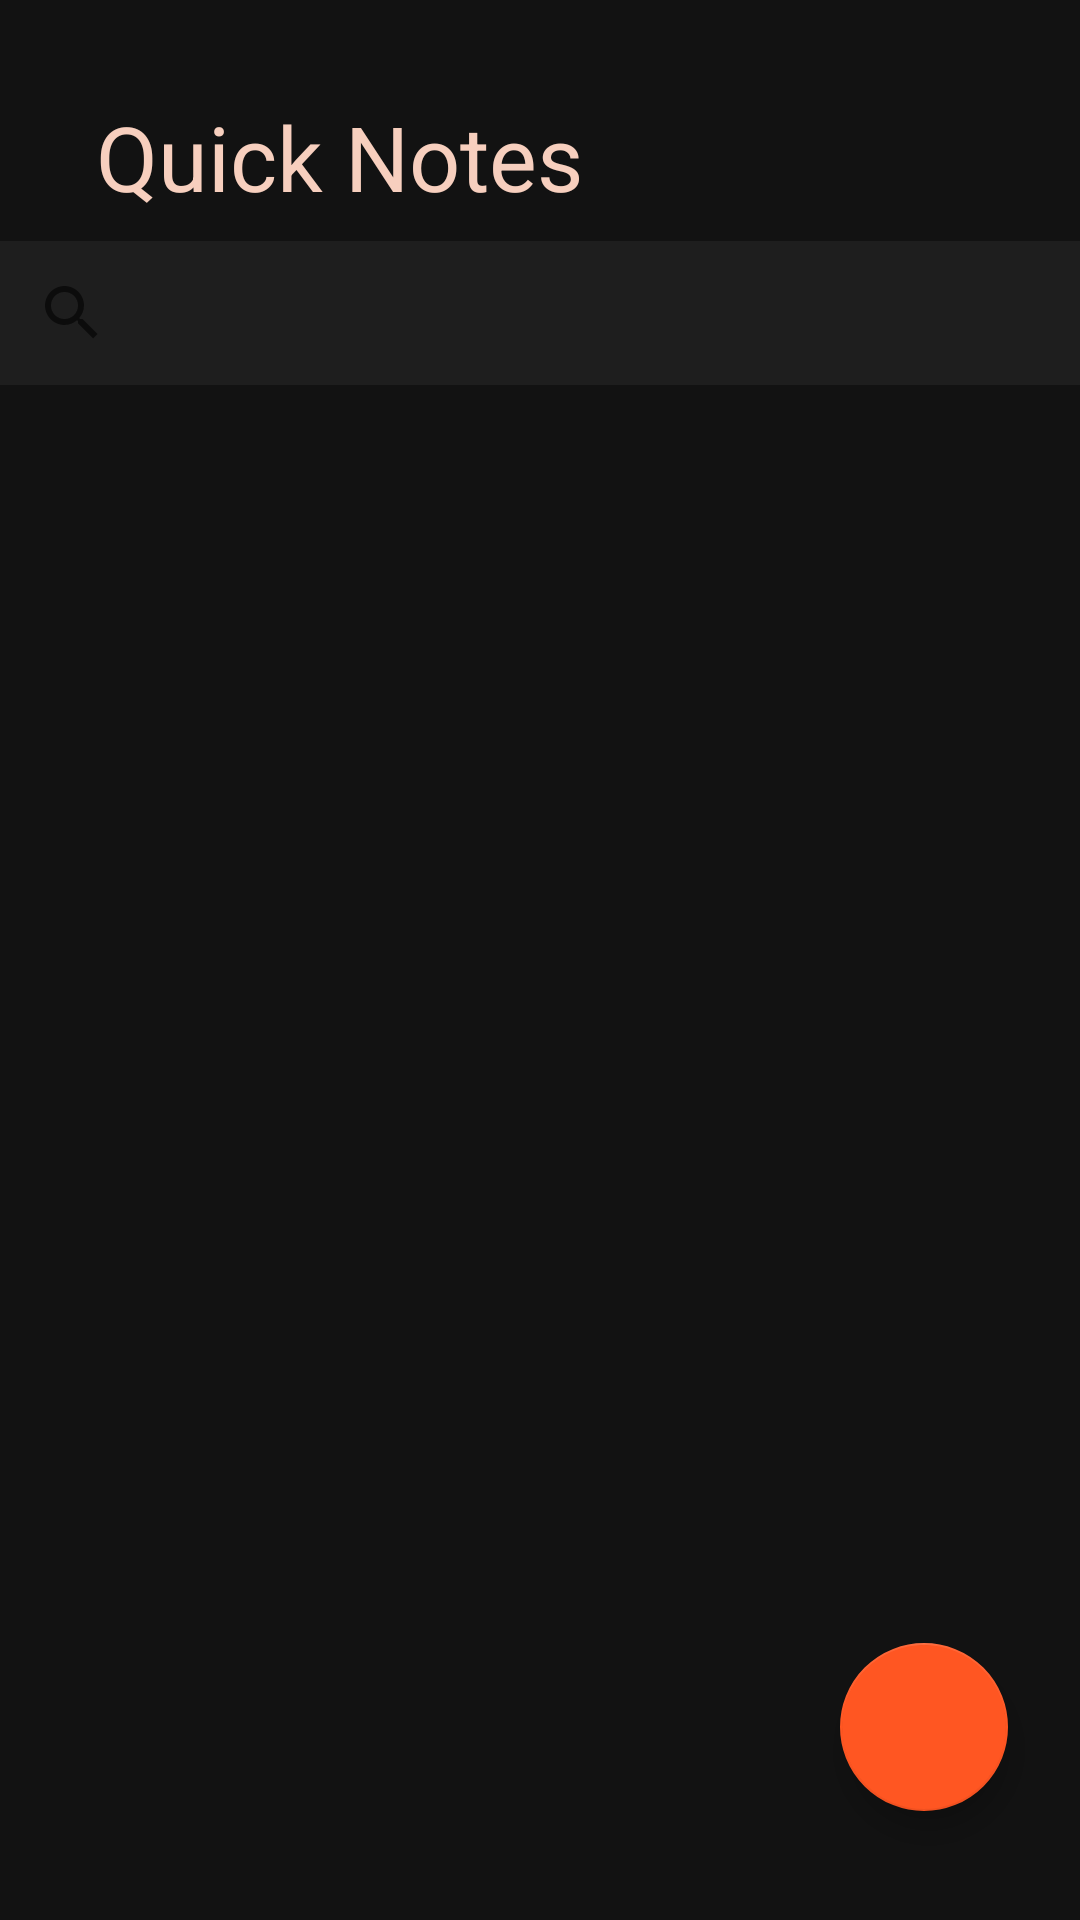

Write the Android layout XML for this screen, with the resource values it uses.
<!-- AndroidManifest.xml: application theme Theme.Notes -->
<!-- res/layout/activity_main.xml -->
<?xml version="1.0" encoding="utf-8"?>
<androidx.constraintlayout.widget.ConstraintLayout xmlns:android="http://schemas.android.com/apk/res/android"
    xmlns:app="http://schemas.android.com/apk/res-auto"
    xmlns:tools="http://schemas.android.com/tools"
    android:layout_width="match_parent"
    android:layout_height="match_parent"
    android:background="@color/default_background"
    tools:context=".MainActivity">

    
    <TextView
        android:id="@+id/textView"
        android:layout_width="wrap_content"
        android:layout_height="wrap_content"
        android:layout_margin="@dimen/margin_default"
        android:fontFamily="sans-serif"
        android:padding="@dimen/padding_header"
        android:text="@string/main_header"
        android:textColor="@color/default_text_color"
        android:textSize="@dimen/large_font"
        app:layout_constraintEnd_toEndOf="parent"
        app:layout_constraintHorizontal_bias="0.0"
        app:layout_constraintStart_toStartOf="parent"
        app:layout_constraintTop_toTopOf="parent" />

    
    <androidx.appcompat.widget.SearchView
        android:id="@+id/searchView"
        android:layout_width="match_parent"
        android:layout_height="wrap_content"
        android:background="@color/card_color"
        android:backgroundTint="@color/card_color"
        android:iconifiedByDefault="false"
        android:queryHint="@string/searchField"
        android:searchHintIcon="@color/text_color"
        app:layout_constraintEnd_toEndOf="parent"
        app:layout_constraintHorizontal_bias="0.0"
        app:layout_constraintStart_toStartOf="parent"
        app:layout_constraintTop_toBottomOf="@+id/textView" />

    
    <com.google.android.material.floatingactionbutton.FloatingActionButton
        android:id="@+id/floatingActionButton"
        android:layout_width="wrap_content"
        android:layout_height="wrap_content"
        android:layout_margin="@dimen/margin_default"
        android:layout_marginBottom="@dimen/margin_default"
        android:backgroundTint="@color/new_button"
        android:clickable="true"
        app:backgroundTint="@color/new_button"
        app:layout_constraintBottom_toBottomOf="parent"
        app:layout_constraintEnd_toEndOf="parent"
        app:layout_constraintTop_toBottomOf="@+id/textView"
        app:layout_constraintVertical_bias="0.973"
        app:srcCompat="@drawable/ic_baseline_add_24" />

    <androidx.recyclerview.widget.RecyclerView
        android:id="@+id/recycler_view"
        android:layout_width="match_parent"
        android:layout_height="wrap_content"
        android:layout_marginTop="16dp"
        android:layout_marginLeft="5dp"
        android:layout_marginRight="5dp"
        android:scrollbars="vertical"
        app:layout_constraintEnd_toEndOf="parent"
        app:layout_constraintHorizontal_bias="0.021"
        app:layout_constraintStart_toStartOf="parent"
        app:layout_constraintTop_toBottomOf="@id/searchView" />


</androidx.constraintlayout.widget.ConstraintLayout>
<!-- resources referenced by this layout -->
<resources>
  <color name="card_color">#1E1E1E</color>
  <color name="default_background">#121212</color>
  <color name="default_text_color">#F7CFBE</color>
  <color name="new_button">#FF5622</color>
  <color name="text_color">#F8EAE9</color>
  <dimen name="large_font">30sp</dimen>
  <dimen name="margin_default">24dp</dimen>
  <dimen name="padding_header">8dp</dimen>
  <string name="main_header">Quick Notes</string>
  <string name="searchField">Search...</string>
  <style name="Theme.Notes" parent="Theme.MaterialComponents.DayNight.NoActionBar">
          
          <item name="colorPrimary">@color/purple_500</item>
          <item name="colorPrimaryVariant">@color/default_background</item>
          <item name="colorOnPrimary">@color/white</item>
          
          <item name="colorSecondary">@color/teal_200</item>
          <item name="colorSecondaryVariant">@color/teal_700</item>
          <item name="colorOnSecondary">@color/black</item>
          
          <item name="android:statusBarColor" tools:targetApi="l">?attr/colorPrimaryVariant</item>
          
      </style>
  <color name="purple_500">#FF6200EE</color>
  <color name="white">#FFFFFFFF</color>
  <color name="teal_200">#FF03DAC5</color>
  <color name="teal_700">#FF018786</color>
  <color name="black">#FF000000</color>
</resources>
